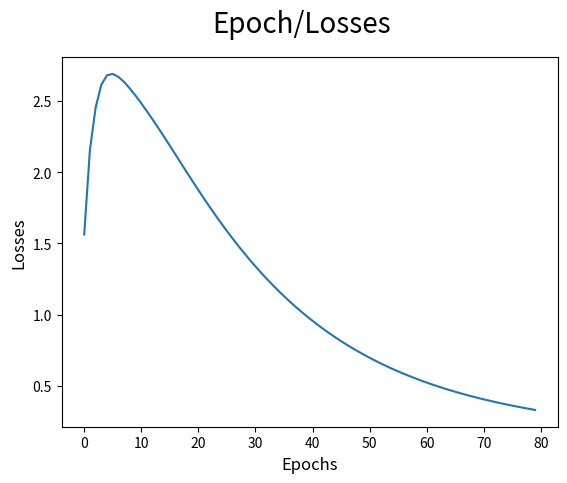

Reproduce this figure in Python.
#!/usr/bin/env python

# coding: utf-8

# In[1]:


import matplotlib.pyplot as plt
import seaborn as sns
import matplotlib as mpl
import matplotlib.pylab as pylab
import numpy as np
get_ipython().run_line_magic('matplotlib', 'inline')


# In[3]:


#Data Prepration
import re


# In[5]:


sentences = """We are about to study the idea of a computational process.
Computational processes are abstract beings that inhabit computers.
As they evolve, processes manipulate other abstract things called data.
The evolution of a process is directed by a pattern of rules
called a program. People create programs to direct processes. In effect,
we conjure the spirits of the computer with our spells."""


# In[6]:


# remove special characters
sentences = re.sub('[^A-Za-z0-9]+', ' ', sentences)

# remove 1 letter words
sentences = re.sub(r'(?:^| )\w(?:$| )', ' ', sentences).strip()

# lower all characters
sentences = sentences.lower()


# In[7]:


# remove special characters
sentences = re.sub('[^A-Za-z0-9]+', ' ', sentences)

# remove 1 letter words
sentences = re.sub(r'(?:^| )\w(?:$| )', ' ', sentences).strip()

# lower all characters
sentences = sentences.lower()


# In[8]:

words = sentences.split()
vocab = set(words)


# In[9]:


vocab_size = len(vocab)
embed_dim = 10
context_size = 2


# In[10]:


word_to_ix = {word: i for i, word in enumerate(vocab)}
ix_to_word = {i: word for i, word in enumerate(vocab)}


# In[11]:


# data - [(context), target]

data = []
for i in range(2, len(words) - 2):
    context = [words[i - 2], words[i - 1], words[i + 1], words[i + 2]]
    target = words[i]
    data.append((context, target))
print(data[:5])


# In[12]:


embeddings =  np.random.random_sample((vocab_size, embed_dim))


# In[13]:


def linear(m, theta):
    w = theta
    return m.dot(w)


# In[14]:


def log_softmax(x):
    e_x = np.exp(x - np.max(x))
    return np.log(e_x / e_x.sum())


# In[15]:


def NLLLoss(logs, targets):
    out = logs[range(len(targets)), targets]
    return -out.sum()/len(out)


# In[16]:


def log_softmax_crossentropy_with_logits(logits,target):

    out = np.zeros_like(logits)
    out[np.arange(len(logits)),target] = 1
    
    softmax = np.exp(logits) / np.exp(logits).sum(axis=-1,keepdims=True)
    
    return (- out + softmax) / logits.shape[0]


# In[17]:


def forward(context_idxs, theta):
    m = embeddings[context_idxs].reshape(1, -1)
    n = linear(m, theta)
    o = log_softmax(n)
    
    return m, n, o


# In[18]:


def backward(preds, theta, target_idxs):
    m, n, o = preds
    
    dlog = log_softmax_crossentropy_with_logits(n, target_idxs)
    dw = m.T.dot(dlog)
    
    return dw


# In[19]:


def optimize(theta, grad, lr=0.03):
    theta -= grad * lr
    return theta


# In[20]:


#Genrate training data

theta = np.random.uniform(-1, 1, (2 * context_size * embed_dim, vocab_size))


# In[21]:


epoch_losses = {}

for epoch in range(80):

    losses =  []

    for context, target in data:
        context_idxs = np.array([word_to_ix[w] for w in context])
        preds = forward(context_idxs, theta)

        target_idxs = np.array([word_to_ix[target]])
        loss = NLLLoss(preds[-1], target_idxs)

        losses.append(loss)

        grad = backward(preds, theta, target_idxs)
        theta = optimize(theta, grad, lr=0.03)
        
     
    epoch_losses[epoch] = losses


# In[22]:


ix = np.arange(0,80)

fig = plt.figure()
fig.suptitle('Epoch/Losses', fontsize=20)
plt.plot(ix,[epoch_losses[i][0] for i in ix])
plt.xlabel('Epochs', fontsize=12)
plt.ylabel('Losses', fontsize=12)


# In[23]:


def predict(words):
    context_idxs = np.array([word_to_ix[w] for w in words])
    preds = forward(context_idxs, theta)
    word = ix_to_word[np.argmax(preds[-1])]
    
    return word


# In[24]:


# (['we', 'are', 'to', 'study'], 'about')
predict(['we', 'are', 'to', 'study'])


# In[25]:


def accuracy():
    wrong = 0

    for context, target in data:
        if(predict(context) != target):
            wrong += 1
            
    return (1 - (wrong / len(data)))


# In[26]:


accuracy()


# In[27]:


predict(['processes', 'manipulate', 'things', 'study'])


# In[ ]:




